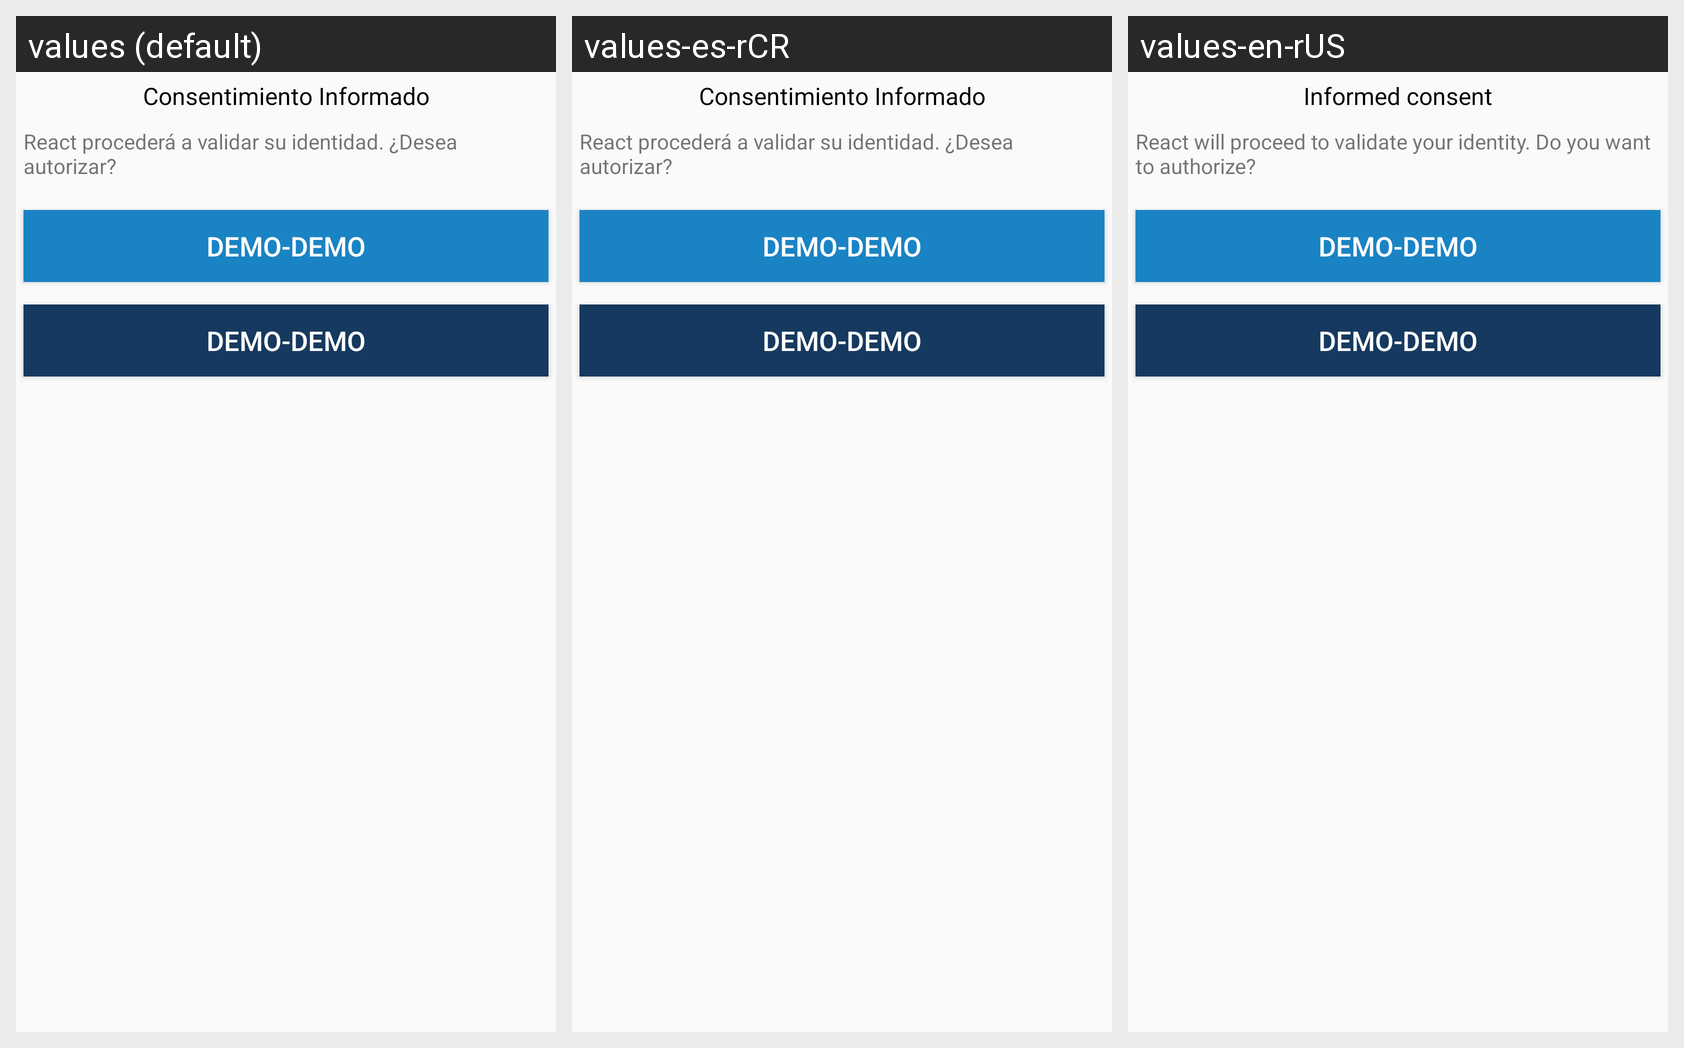

This grid shows one Android layout under several languages. Give, for every string resource on the screen, its name, the default text and each shown locale's text.
Android screen res/layout/activity_consentimiento.xml rendered under 3 locales, left to right: values (default), values-es-rCR, values-en-rUS. Device: Nexus 5 (rendered at 1080×1920; each locale shown at half size, 540×960, under a caption strip naming it); theme AppTheme.NoActionBar.
Strings drawn on this screen, with the default value and each locale's value (text and hints the layout hard-codes appear in the picture but are not listed):

consentimiento_title
  values: Consentimiento Informado
  values-es-rCR: Consentimiento Informado
  values-en-rUS: Informed consent

consentimiento
  values: React procederá a validar su identidad. ¿Desea autorizar?
  values-es-rCR: React procederá a validar su identidad. ¿Desea autorizar?
  values-en-rUS: React will proceed to validate your identity. Do you want to authorize?

demo
  values: DEMO-DEMO
  values-es-rCR: DEMO-DEMO
  values-en-rUS: DEMO-DEMO  [not translated; the default value is used]
